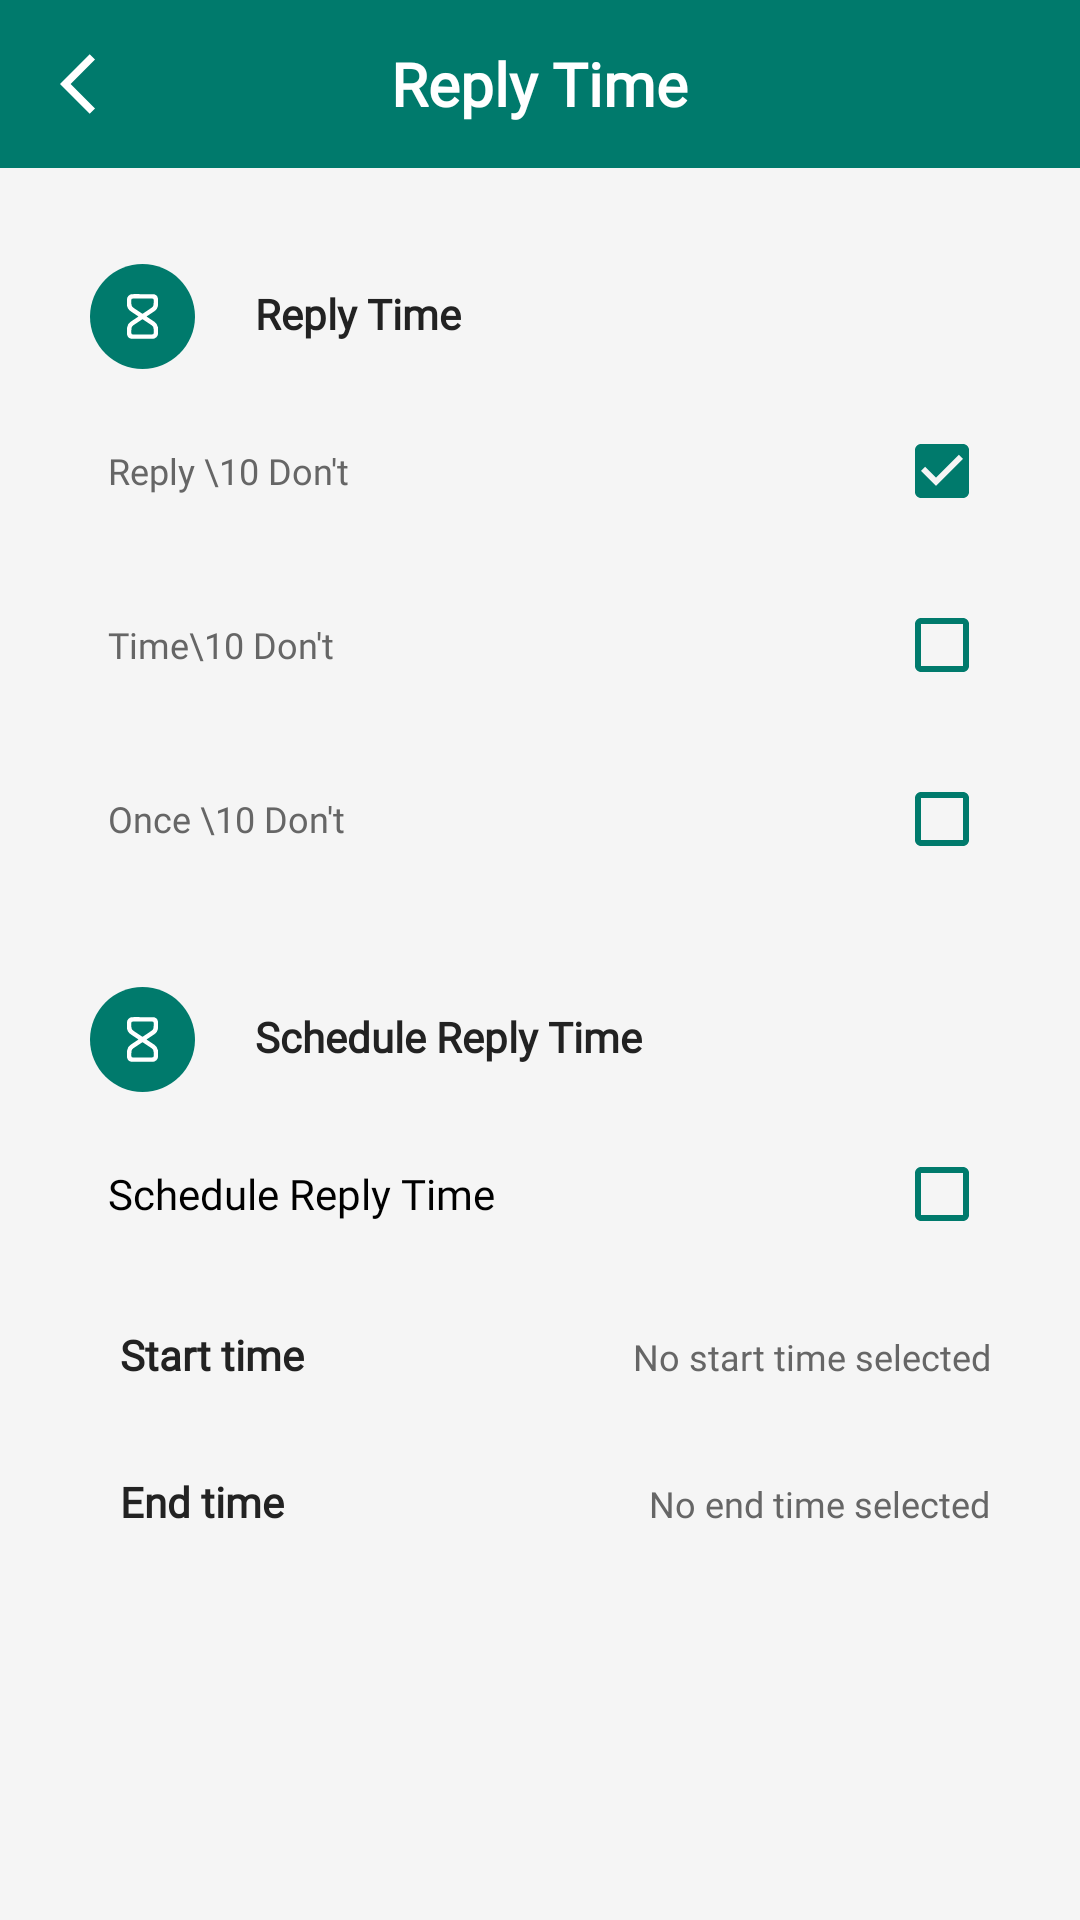

Here is an Android app screen rendered from its layout file. Give the layout XML and the strings, colors and styles it references.
<!-- AndroidManifest.xml: application theme Theme.WhatsappAutoReply -->
<!-- res/layout/activity_reply_time.xml -->
<?xml version="1.0" encoding="utf-8"?>
<layout>

    <RelativeLayout xmlns:android="http://schemas.android.com/apk/res/android"
        android:layout_width="match_parent"
        android:layout_height="match_parent"
        android:background="@color/bg_color"
        android:tag="layout/activity_reply_time_0">

        <RelativeLayout
            android:id="@+id/header_title"
            android:layout_width="match_parent"
            android:layout_height="?android:attr/actionBarSize"
            android:background="@color/actionBarColor">

            <ImageView
                android:id="@+id/imgTimeback"
                android:layout_width="wrap_content"
                android:layout_height="match_parent"
                android:layout_gravity="center_horizontal"
                android:paddingStart="20dp"
                android:paddingEnd="10dp"
                android:src="@drawable/ic_arrow_back" />

            <TextView
                android:layout_width="wrap_content"
                android:layout_height="wrap_content"
                android:layout_centerInParent="true"
                android:layout_gravity="center_vertical"
                android:layout_marginStart="10dp"
                android:text="Reply Time"
                android:textColor="@color/white"
                android:textSize="20dp"
                android:textStyle="bold" />
        </RelativeLayout>

        <LinearLayout
            android:layout_width="match_parent"
            android:layout_height="match_parent"
            android:layout_below="@id/header_title"
            android:layout_marginLeft="20dp"
            android:layout_marginTop="20dp"
            android:layout_marginRight="20dp"
            android:background="@color/bg_color"
            android:orientation="vertical">


            <LinearLayout
                android:layout_width="match_parent"
                android:layout_height="wrap_content"
                android:layout_marginBottom="10dp"
                android:background="@drawable/round_border_design"
                android:orientation="vertical"
                android:padding="10dp">

                <LinearLayout
                    android:layout_width="match_parent"
                    android:layout_height="wrap_content"
                    android:orientation="horizontal">

                    <ImageView
                        android:layout_width="35dp"
                        android:layout_height="35dp"
                        android:layout_marginTop="2dp"
                        android:src="@drawable/ic_time" />

                    <TextView
                        style="@style/headerText"
                        android:layout_width="match_parent"
                        android:layout_height="wrap_content"
                        android:layout_gravity="center"
                        android:layout_marginStart="20dp"
                        android:text="Reply Time" />
                </LinearLayout>

                <CheckBox
                    android:id="@+id/chkImmediately"
                    style="@style/normalText"
                    android:layout_width="match_parent"
                    android:layout_height="wrap_content"
                    android:layout_marginTop="10dp"
                    android:buttonTint="@color/actionBarColor"
                    android:checked="true"
                    android:gravity="left|center_vertical|center_horizontal|center"
                    android:layoutDirection="rtl"
                    android:padding="6dp"
                    android:text="Reply \10 Don&apos;t " />

                <CheckBox
                    android:id="@+id/chkTime"
                    style="@style/normalText"
                    android:layout_width="match_parent"
                    android:layout_height="wrap_content"
                    android:layout_marginTop="10dp"
                    android:buttonTint="@color/actionBarColor"
                    android:gravity="left|center_vertical|center_horizontal|center"
                    android:layoutDirection="rtl"
                    android:padding="6dp"
                    android:text="Time\10 Don&apos;t" />

                <CheckBox
                    android:id="@+id/chkOnce"
                    style="@style/normalText"
                    android:layout_width="match_parent"
                    android:layout_height="wrap_content"
                    android:layout_marginTop="10dp"
                    android:buttonTint="@color/actionBarColor"
                    android:gravity="left|center_vertical|center_horizontal|center"
                    android:layoutDirection="rtl"
                    android:padding="6dp"
                    android:text="Once \10 Don&apos;t " />
            </LinearLayout>

            <LinearLayout
                android:layout_width="match_parent"
                android:layout_height="wrap_content"
                android:background="@drawable/round_border_design"
                android:orientation="vertical"
                android:padding="10dp">

                <LinearLayout
                    android:layout_width="match_parent"
                    android:layout_height="wrap_content"
                    android:orientation="horizontal">

                    <ImageView
                        android:layout_width="35dp"
                        android:layout_height="35dp"
                        android:layout_marginTop="2dp"
                        android:src="@drawable/ic_time" />

                    <TextView
                        style="@style/headerText"
                        android:layout_width="match_parent"
                        android:layout_height="wrap_content"
                        android:layout_gravity="center"
                        android:layout_marginStart="20dp"

                        android:text="Schedule Reply Time" />
                </LinearLayout>

                <LinearLayout
                    android:layout_width="match_parent"
                    android:layout_height="wrap_content"
                    android:orientation="vertical">

                    <CheckBox
                        android:id="@+id/chkScheduleTime"
                        android:layout_width="match_parent"
                        android:layout_height="wrap_content"
                        android:layout_marginTop="10dp"
                        android:buttonTint="@color/actionBarColor"
                        android:gravity="left|center_vertical|center_horizontal|center"
                        android:layoutDirection="rtl"
                        android:padding="6dp"
                        android:text="Schedule Reply Time" />

                    <LinearLayout
                        android:id="@+id/linearStartTime"
                        android:layout_width="match_parent"
                        android:layout_height="wrap_content"
                        android:layout_marginTop="10dp"
                        android:orientation="horizontal"
                        android:paddingTop="10dp"
                        android:paddingBottom="10dp">

                        <TextView
                            style="@style/headerText"
                            android:layout_width="wrap_content"
                            android:layout_height="wrap_content"
                            android:layout_marginStart="10dp"
                            android:layout_weight="1"
                            android:text="Start time" />

                        <TextView
                            android:id="@+id/txtStartTime"
                            style="@style/normalText"
                            android:layout_width="wrap_content"
                            android:layout_height="wrap_content"
                            android:layout_weight="1"
                            android:gravity="end"
                            android:text="No start time selected" />
                    </LinearLayout>

                    <LinearLayout
                        android:id="@+id/linearEndTime"
                        android:layout_width="match_parent"
                        android:layout_height="wrap_content"
                        android:layout_marginTop="10dp"
                        android:orientation="horizontal"
                        android:paddingTop="10dp"
                        android:paddingBottom="10dp">

                        <TextView
                            style="@style/headerText"
                            android:layout_width="wrap_content"
                            android:layout_height="wrap_content"
                            android:layout_marginStart="10dp"
                            android:layout_weight="1"
                            android:text="End time" />

                        <TextView
                            android:id="@+id/txtEndTime"
                            style="@style/normalText"
                            android:layout_width="wrap_content"
                            android:layout_height="wrap_content"
                            android:layout_weight="1"
                            android:gravity="end"
                            android:text="No end time selected" />
                    </LinearLayout>
                </LinearLayout>
            </LinearLayout>
        </LinearLayout>

    </RelativeLayout>
</layout>
<!-- resources referenced by this layout -->
<resources>
  <color name="actionBarColor">#007a6c</color>
  <color name="bg_color">#f5f5f5</color>
  <color name="white">#ffffffff</color>
  <!-- drawable ic_arrow_back (drawable) -->
  <?xml version="1.0" encoding="utf-8"?>
  <vector xmlns:android="http://schemas.android.com/apk/res/android"
      android:tint="#ffffff"
      android:height="24dp"
      android:width="24dp"
      android:autoMirrored="true"
      android:viewportWidth="24"
      android:viewportHeight="24">
      <path android:fillColor="@android:color/white" android:pathData="M11.67,3.87L9.9,2.1 0,12l9.9,9.9 1.77,-1.77L3.54,12z"/>
  </vector>
  <!-- drawable ic_time (drawable) -->
  <vector android:height="24dp" android:viewportHeight="120"
      android:viewportWidth="120" android:width="24dp" xmlns:android="http://schemas.android.com/apk/res/android">
      <path android:fillColor="#007a6c" android:pathData="M60,60m-60,0a60,60 0,1 1,120 0a60,60 0,1 1,-120 0"/>
      <path android:fillColor="#fff" android:pathData="M64.62,60l8.57,5.73a10,10 0,0 1,4.42 6.49,12 12,0 0,1 0.21,2.08c0,1.57 0,3.15 0,4.72a6.31,6.31 0,0 1,-6.5 6.49c-3.36,0 -6.73,0 -10.09,0 -4.18,0 -8.36,0 -12.54,0a6.34,6.34 0,0 1,-6.44 -5.28,1.13 1.13,0 0,1 0,-0.18c0,-2.45 -0.12,-4.92 0.12,-7.34A9.16,9.16 0,0 1,46.51 66c2.74,-1.89 5.52,-3.7 8.28,-5.55l0.58,-0.41 -0.56,-0.4L47,54.36a10.13,10.13 0,0 1,-4.79 -9c0,-1.63 0,-3.27 0,-4.91a6.22,6.22 0,0 1,6 -6c4.2,-0.07 8.4,0 12.6,0 3.53,0 7.05,0 10.57,0a6.29,6.29 0,0 1,6.38 5.33,7.58 7.58,0 0,1 0.08,1.43 59.35,59.35 0,0 1,-0.15 6,9.45 9.45,0 0,1 -4.33,6.92c-2.71,1.85 -5.45,3.66 -8.18,5.49ZM60,80.44L71.14,80.44c1.13,0 1.6,-0.48 1.61,-1.6 0,-1.47 0,-3 0,-4.42A5.1,5.1 0,0 0,70.4 70l-10,-6.7a0.55,0.55 0,0 0,-0.73 0c-3.39,2.27 -6.79,4.52 -10.17,6.8a4.61,4.61 0,0 0,-2.16 3.62c-0.11,1.65 -0.06,3.31 -0.07,5 0,1.33 0.42,1.76 1.74,1.76ZM60,39.57L48.83,39.57c-1.1,0 -1.58,0.47 -1.58,1.56 0,1.49 0,3 0,4.48a4.9,4.9 0,0 0,2.12 4.2c3.42,2.34 6.87,4.62 10.32,6.9a0.68,0.68 0,0 0,0.62 0c3.43,-2.27 6.86,-4.55 10.27,-6.87a4.54,4.54 0,0 0,2.1 -3.58c0.1,-1.65 0.06,-3.31 0.07,-5 0,-1.29 -0.43,-1.73 -1.71,-1.73Z"/>
  </vector>
  <style name="headerText">
          <item name="android:textSize">14sp</item>
          <item name="android:textColor">@color/headText</item>
          <item name="android:fontFamily">@font/poppins_bold</item>
          <item name="android:textStyle">bold</item>
      </style>
  <style name="normalText">
          <item name="android:textSize">12sp</item>
          <item name="android:textColor">@color/descText</item>
  
          <item name="android:fontFamily">@font/poppins_regular</item>
      </style>
  <style name="Theme.WhatsappAutoReply" parent="Theme.MaterialComponents.DayNight.NoActionBar">
          <item name="android:statusBarColor">?attr/colorPrimaryVariant</item>
          <item name="actionBarTheme">@style/AppTheme.AppBarOverlay</item>
          <item name="actionOverflowButtonStyle">@style/DotsDarkTheme</item>
          <item name="colorOnPrimary">@color/actionBarColor</item>
          <item name="colorOnSecondary">@color/white</item>
          <item name="colorPrimary">@color/actionBarColor</item>
          <item name="colorPrimaryVariant">@color/statusBarColor</item>
          <item name="colorSecondary">@color/actionBarColor</item>
          <item name="colorSecondaryVariant">@color/actionBarColor</item>
          <item name="fontFamily">@font/poppins_regular</item>
      </style>
  <color name="headText">#222222</color>
  <color name="descText">#666666</color>
  <style name="AppTheme.AppBarOverlay" parent="Theme.AppCompat.DayNight.NoActionBar">
          <item name="android:textColorSecondary">@android:color/white</item>
      </style>
  <style name="DotsDarkTheme">
          <item name="android:tint">@color/white</item>
      </style>
  <color name="statusBarColor">#007a6c</color>
</resources>
